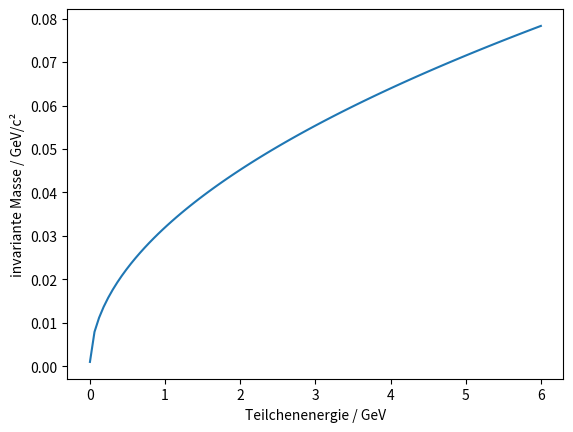

Python code for this plot:
#!/usr/bin/env python3
# -*- coding: utf-8 -*-

import numpy as np
import matplotlib.pyplot as plt
from matplotlib import cm
from mpl_toolkits.mplot3d import Axes3D

#Aufgabeinteil a

energy1 = np.linspace(511e-6, 6, 100 )
energy2 = np.linspace(511e-6, 6, 100 )

#Berechnung der invarianten Masse

mass =  np.sqrt( 2 * (511e-6)**2 + 2 * np.outer(energy1, energy2) + np.outer(np.sqrt(energy1**2 - (511e-6)**2), np.sqrt(energy2**2 - (511e-6)**2)))
#mass =  np.sqrt(np.outer(energy1, energy2)- (np.sqrt(energy1**2 )))
#mass =  np.sqrt(np.outer(energy1, energy2))

#Aufgabenteil b

plt.plot(energy1, mass[0])
plt.xlabel(r"Teilchenenergie / GeV")
plt.ylabel(r"invariante Masse / GeV/c²")
plt.savefig("Blatt2_Aufgabe3b_Feline,Hannah.pdf")

#Aufgabenteil c


fig = plt.figure()
ax = Axes3D(fig)
ax.plot_surface(energy1, energy2, mass, rstride=1, cstride=1, cmap=cm.viridis)
plt.xlabel(r"Energie Teilchen 1 / GeV")
plt.ylabel(r"Energie Teilchen 2 / GeV")
ax.set_zlabel(r"invariante Masse / GeV/c²")
plt.savefig("Blatt2_Aufgabe3c_Feline,Hannah.pdf")






